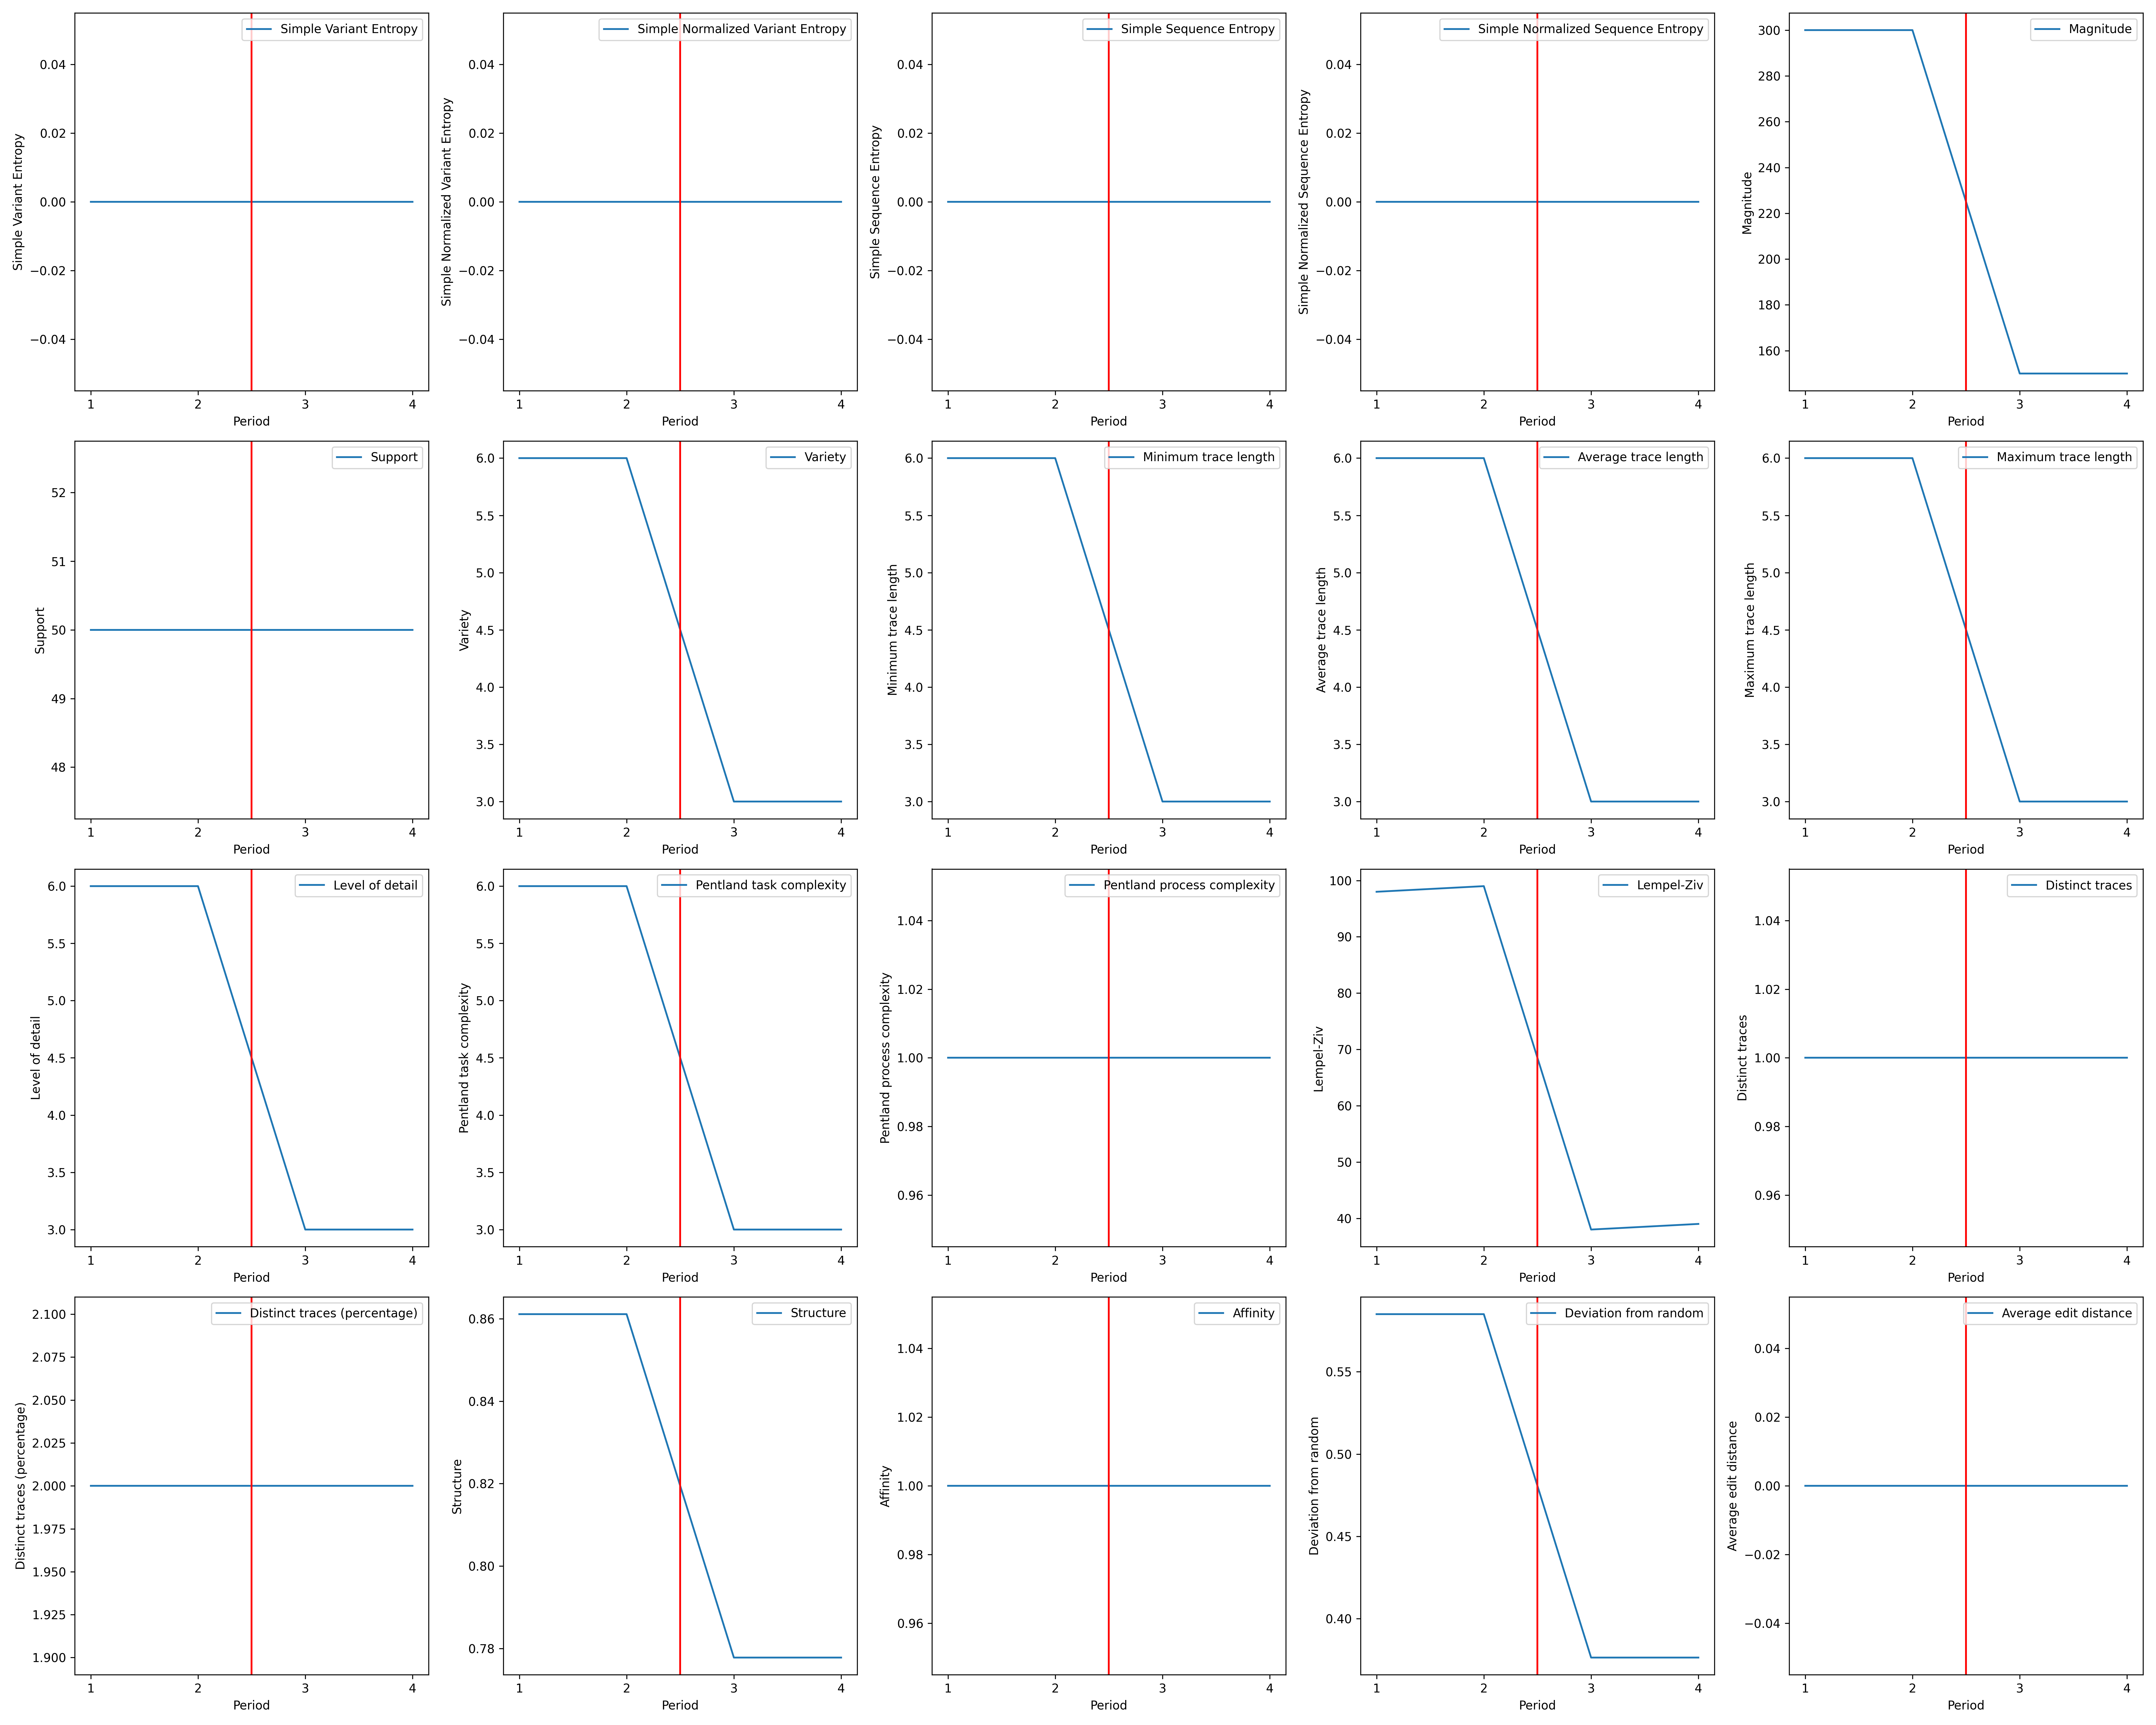

Source data for this figure (header and first rows):
Period, Simple Variant Entropy, Simple Normalized Variant Entropy, Simple Sequence Entropy, Simple Normalized Sequence Entropy, Magnitude, Support, Variety, Minimum trace length, Average trace length, Maximum trace length, Level of detail, Pentland task complexity, Pentland process complexity, Lempel-Ziv, Distinct traces, Distinct traces (percentage), Structure, Affinity, Deviation from random, Average edit distance
1, 0.0, 0.0, 0.0, 0.0, 300.0, 50.0, 6.0, 6.0, 6.0, 6.0, 6.0, 6.0, 1.0, 98.0, 1.0, 2.0, 0.8611, 1.0, 0.585, 0.0
2, 0.0, 0.0, 0.0, 0.0, 300.0, 50.0, 6.0, 6.0, 6.0, 6.0, 6.0, 6.0, 1.0, 99.0, 1.0, 2.0, 0.8611, 1.0, 0.585, 0.0
3, 0.0, 0.0, 0.0, 0.0, 150.0, 50.0, 3.0, 3.0, 3.0, 3.0, 3.0, 3.0, 1.0, 38.0, 1.0, 2.0, 0.7778, 1.0, 0.3764, 0.0
4, 0.0, 0.0, 0.0, 0.0, 150.0, 50.0, 3.0, 3.0, 3.0, 3.0, 3.0, 3.0, 1.0, 39.0, 1.0, 2.0, 0.7778, 1.0, 0.3764, 0.0
